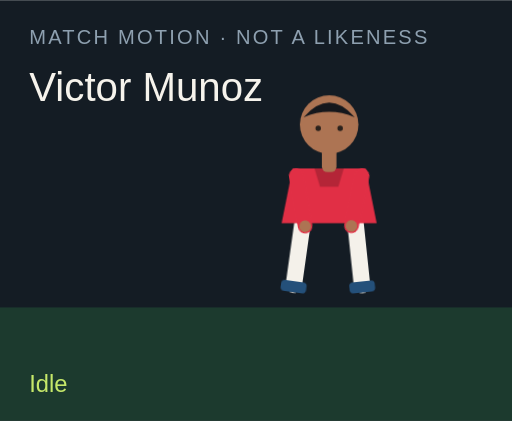
t = 0.00 s
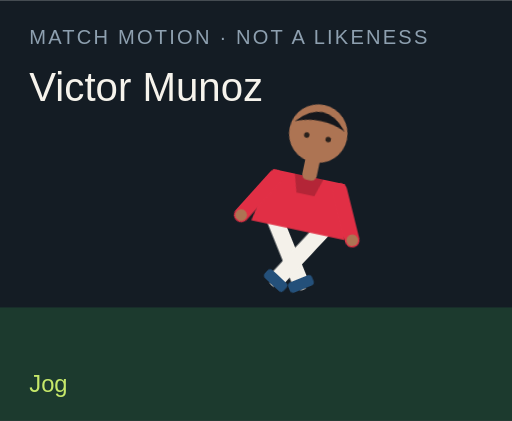
t = 1.50 s
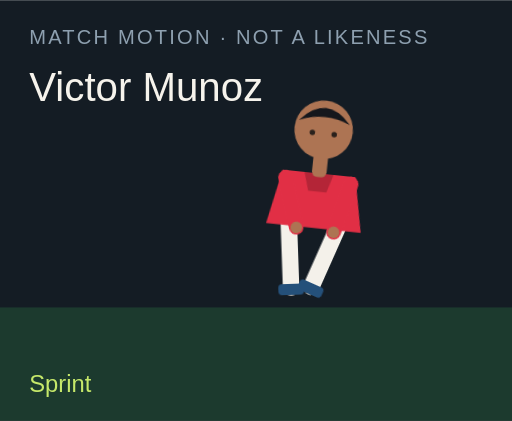
t = 3.00 s
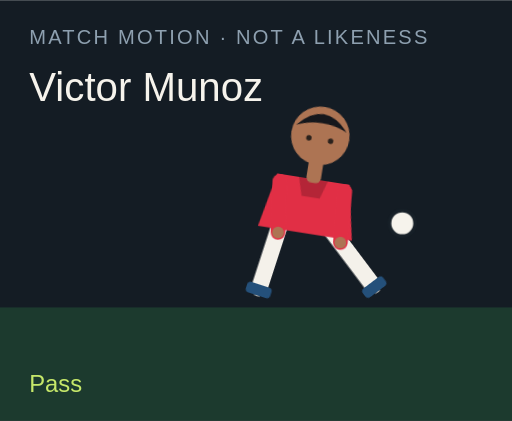
t = 4.50 s
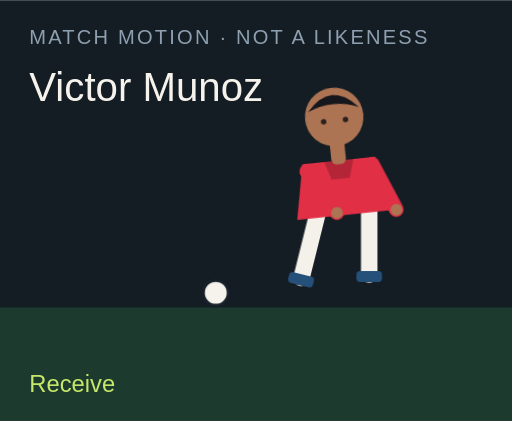
t = 6.00 s
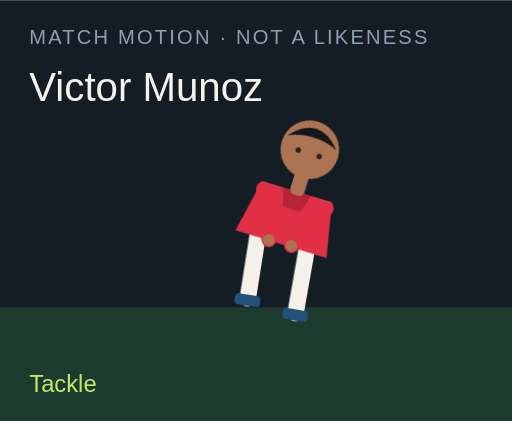
t = 7.50 s

The animated SVG that drew these frames (rendered in a browser with its animation timeline set to each time). Animation: 18 CSS @keyframes rules; one cycle of 9.00 s, repeats indefinitely.

<?xml version="1.0" encoding="UTF-8"?>
<svg xmlns="http://www.w3.org/2000/svg" viewBox="0 0 280 230" role="img">
  <style>@media (prefers-reduced-motion: reduce){animate,animateTransform{display:none}}</style>
  <rect width="280" height="230" fill="#141c24"/>
  <rect y="168" width="280" height="62" fill="#1c3a2e"/>
  <text x="16" y="24" fill="#8ea0b0" font-family="Arial,sans-serif" font-size="11" letter-spacing="1.2">MATCH MOTION · NOT A LIKENESS</text>
  <text x="16" y="55" fill="#f6f3ec" font-family="Impact,sans-serif" font-size="22">Victor Munoz</text>
  <circle r="7" fill="#f6f3ec" stroke="#172028" stroke-width="2" id="motion-22270" cx="150" cy="160" opacity="0">
    
    
    
  </circle>
  <g transform="translate(132 40)">
    <g id="motion-22292" transform="rotate(0 48 90)">
      
      <g id="motion-22294" transform="translate(0 0)">
        
        <g transform="translate(34 78)"><g id="motion-22296" transform="rotate(8)"><path d="M0 0 V38" stroke="#f4f1ea" stroke-width="9" stroke-linecap="round"/><rect x="-7" y="36" width="14" height="6" rx="2" fill="#24507a"/></g></g>
        <g transform="translate(62 78)"><g id="motion-22298" transform="rotate(-6)"><path d="M0 0 V38" stroke="#f4f1ea" stroke-width="9" stroke-linecap="round"/><rect x="-7" y="36" width="14" height="6" rx="2" fill="#24507a"/></g></g>
        <path d="M28 52 h40 l6 30 H22 Z" fill="#e12f45"/>
        <path d="M40 52 h16 l-3 10 H43 Z" fill="#000" opacity=".2"/>
        <g transform="translate(30 56)"><g id="motion-22300" transform="rotate(-10)"><path d="M0 0 V28" stroke="#e12f45" stroke-width="8" stroke-linecap="round"/><circle cx="0" cy="28" r="3.2" fill="#ad7453"/></g></g>
        <g transform="translate(66 56)"><g id="motion-22302" transform="rotate(12)"><path d="M0 0 V28" stroke="#e12f45" stroke-width="8" stroke-linecap="round"/><circle cx="0" cy="28" r="3.2" fill="#ad7453"/></g></g>
        <rect x="44" y="40" width="8" height="14" rx="3" fill="#ad7453"/>
        <circle cx="48" cy="28" r="16" fill="#ad7453"/>
        <path d="M34 24 Q48 8 62 24 Q48 18 34 24" fill="#15171c"/>
        <circle cx="42" cy="30" r="1.5" fill="#2a211c"/><circle cx="54" cy="30" r="1.5" fill="#2a211c"/>
      </g>
    </g>
  </g>
  <text x="16" y="214" fill="#c6e86a" font-family="Arial,sans-serif" font-size="13" opacity="1" id="motion-22274">Idle</text><text x="16" y="214" fill="#c6e86a" font-family="Arial,sans-serif" font-size="13" opacity="0" id="motion-22276">Jog</text><text x="16" y="214" fill="#c6e86a" font-family="Arial,sans-serif" font-size="13" opacity="0" id="motion-22278">Sprint</text><text x="16" y="214" fill="#c6e86a" font-family="Arial,sans-serif" font-size="13" opacity="0" id="motion-22280">Dribble</text><text x="16" y="214" fill="#c6e86a" font-family="Arial,sans-serif" font-size="13" opacity="0" id="motion-22282">Pass</text><text x="16" y="214" fill="#c6e86a" font-family="Arial,sans-serif" font-size="13" opacity="0" id="motion-22284">Shoot</text><text x="16" y="214" fill="#c6e86a" font-family="Arial,sans-serif" font-size="13" opacity="0" id="motion-22286">Receive</text><text x="16" y="214" fill="#c6e86a" font-family="Arial,sans-serif" font-size="13" opacity="0" id="motion-22288">Tackle</text><text x="16" y="214" fill="#c6e86a" font-family="Arial,sans-serif" font-size="13" opacity="0" id="motion-22290">Arms wide</text>
<style>@keyframes track-22271{0%{cx:150px}11.1%{cx:156px}22.2%{cx:164px}33.300000000000004%{cx:142px}44.4%{cx:190px}55.60000000000001%{cx:250px}66.7%{cx:118px}77.8%{cx:150px}88.9%{cx:150px}100%{cx:150px}}@keyframes track-22272{0%{cy:160px}11.1%{cy:158px}22.2%{cy:154px}33.300000000000004%{cy:156px}44.4%{cy:148px}55.60000000000001%{cy:96px}66.7%{cy:160px}77.8%{cy:160px}88.9%{cy:160px}100%{cy:160px}}@keyframes track-22273{0%{opacity:0}11.1%{opacity:0}22.2%{opacity:0}33.300000000000004%{opacity:1}44.4%{opacity:1}55.60000000000001%{opacity:1}66.7%{opacity:1}77.8%{opacity:0}88.9%{opacity:0}100%{opacity:0}}@keyframes track-22275{0%{opacity:1}11.1%{opacity:0}22.2%{opacity:0}33.300000000000004%{opacity:0}44.4%{opacity:0}55.60000000000001%{opacity:0}66.7%{opacity:0}77.8%{opacity:0}88.9%{opacity:0}100%{opacity:1}}@keyframes track-22277{0%{opacity:0}11.1%{opacity:1}22.2%{opacity:0}33.300000000000004%{opacity:0}44.4%{opacity:0}55.60000000000001%{opacity:0}66.7%{opacity:0}77.8%{opacity:0}88.9%{opacity:0}100%{opacity:0}}@keyframes track-22279{0%{opacity:0}11.1%{opacity:0}22.2%{opacity:1}33.300000000000004%{opacity:0}44.4%{opacity:0}55.60000000000001%{opacity:0}66.7%{opacity:0}77.8%{opacity:0}88.9%{opacity:0}100%{opacity:0}}@keyframes track-22281{0%{opacity:0}11.1%{opacity:0}22.2%{opacity:0}33.300000000000004%{opacity:1}44.4%{opacity:0}55.60000000000001%{opacity:0}66.7%{opacity:0}77.8%{opacity:0}88.9%{opacity:0}100%{opacity:0}}@keyframes track-22283{0%{opacity:0}11.1%{opacity:0}22.2%{opacity:0}33.300000000000004%{opacity:0}44.4%{opacity:1}55.60000000000001%{opacity:0}66.7%{opacity:0}77.8%{opacity:0}88.9%{opacity:0}100%{opacity:0}}@keyframes track-22285{0%{opacity:0}11.1%{opacity:0}22.2%{opacity:0}33.300000000000004%{opacity:0}44.4%{opacity:0}55.60000000000001%{opacity:1}66.7%{opacity:0}77.8%{opacity:0}88.9%{opacity:0}100%{opacity:0}}@keyframes track-22287{0%{opacity:0}11.1%{opacity:0}22.2%{opacity:0}33.300000000000004%{opacity:0}44.4%{opacity:0}55.60000000000001%{opacity:0}66.7%{opacity:1}77.8%{opacity:0}88.9%{opacity:0}100%{opacity:0}}@keyframes track-22289{0%{opacity:0}11.1%{opacity:0}22.2%{opacity:0}33.300000000000004%{opacity:0}44.4%{opacity:0}55.60000000000001%{opacity:0}66.7%{opacity:0}77.8%{opacity:1}88.9%{opacity:0}100%{opacity:0}}@keyframes track-22291{0%{opacity:0}11.1%{opacity:0}22.2%{opacity:0}33.300000000000004%{opacity:0}44.4%{opacity:0}55.60000000000001%{opacity:0}66.7%{opacity:0}77.8%{opacity:0}88.9%{opacity:1}100%{opacity:0}}@keyframes track-22293{0%{transform:rotate(0deg)}11.1%{transform:rotate(8deg)}22.2%{transform:rotate(16deg)}33.300000000000004%{transform:rotate(6deg)}44.4%{transform:rotate(4deg)}55.60000000000001%{transform:rotate(14deg)}66.7%{transform:rotate(-6deg)}77.8%{transform:rotate(34deg)}88.9%{transform:rotate(0deg)}100%{transform:rotate(0deg)}}@keyframes track-22295{0%{transform:translate(0px,0px)}11.1%{transform:translate(0px,-3px)}22.2%{transform:translate(0px,-6px)}33.300000000000004%{transform:translate(0px,-2px)}44.4%{transform:translate(0px,2px)}55.60000000000001%{transform:translate(0px,-4px)}66.7%{transform:translate(0px,1px)}77.8%{transform:translate(0px,10px)}88.9%{transform:translate(0px,-8px)}100%{transform:translate(0px,0px)}}@keyframes track-22297{0%{transform:rotate(8deg)}11.1%{transform:rotate(-26deg)}22.2%{transform:rotate(-42deg)}33.300000000000004%{transform:rotate(-8deg)}44.4%{transform:rotate(6deg)}55.60000000000001%{transform:rotate(12deg)}66.7%{transform:rotate(20deg)}77.8%{transform:rotate(-8deg)}88.9%{transform:rotate(-8deg)}100%{transform:rotate(8deg)}}@keyframes track-22299{0%{transform:rotate(-6deg)}11.1%{transform:rotate(24deg)}22.2%{transform:rotate(38deg)}33.300000000000004%{transform:rotate(18deg)}44.4%{transform:rotate(-38deg)}55.60000000000001%{transform:rotate(-54deg)}66.7%{transform:rotate(6deg)}77.8%{transform:rotate(-22deg)}88.9%{transform:rotate(8deg)}100%{transform:rotate(-6deg)}}@keyframes track-22301{0%{transform:rotate(-10deg)}11.1%{transform:rotate(24deg)}22.2%{transform:rotate(36deg)}33.300000000000004%{transform:rotate(-18deg)}44.4%{transform:rotate(10deg)}55.60000000000001%{transform:rotate(-24deg)}66.7%{transform:rotate(-30deg)}77.8%{transform:rotate(12deg)}88.9%{transform:rotate(-58deg)}100%{transform:rotate(-10deg)}}@keyframes track-22303{0%{transform:rotate(12deg)}11.1%{transform:rotate(-20deg)}22.2%{transform:rotate(-32deg)}33.300000000000004%{transform:rotate(14deg)}44.4%{transform:rotate(-26deg)}55.60000000000001%{transform:rotate(18deg)}66.7%{transform:rotate(-22deg)}77.8%{transform:rotate(-6deg)}88.9%{transform:rotate(58deg)}100%{transform:rotate(12deg)}}@media(prefers-reduced-motion:no-preference){#motion-22270{animation:track-22271 9s linear infinite both,track-22272 9s linear infinite both,track-22273 9s steps(1,end) infinite both}#motion-22274{animation:track-22275 9s steps(1,end) infinite both}#motion-22276{animation:track-22277 9s steps(1,end) infinite both}#motion-22278{animation:track-22279 9s steps(1,end) infinite both}#motion-22280{animation:track-22281 9s steps(1,end) infinite both}#motion-22282{animation:track-22283 9s steps(1,end) infinite both}#motion-22284{animation:track-22285 9s steps(1,end) infinite both}#motion-22286{animation:track-22287 9s steps(1,end) infinite both}#motion-22288{animation:track-22289 9s steps(1,end) infinite both}#motion-22290{animation:track-22291 9s steps(1,end) infinite both}#motion-22292{animation:track-22293 9s linear infinite both}#motion-22294{animation:track-22295 9s linear infinite both}#motion-22296{animation:track-22297 9s linear infinite both}#motion-22298{animation:track-22299 9s linear infinite both}#motion-22300{animation:track-22301 9s linear infinite both}#motion-22302{animation:track-22303 9s linear infinite both}}</style></svg>
